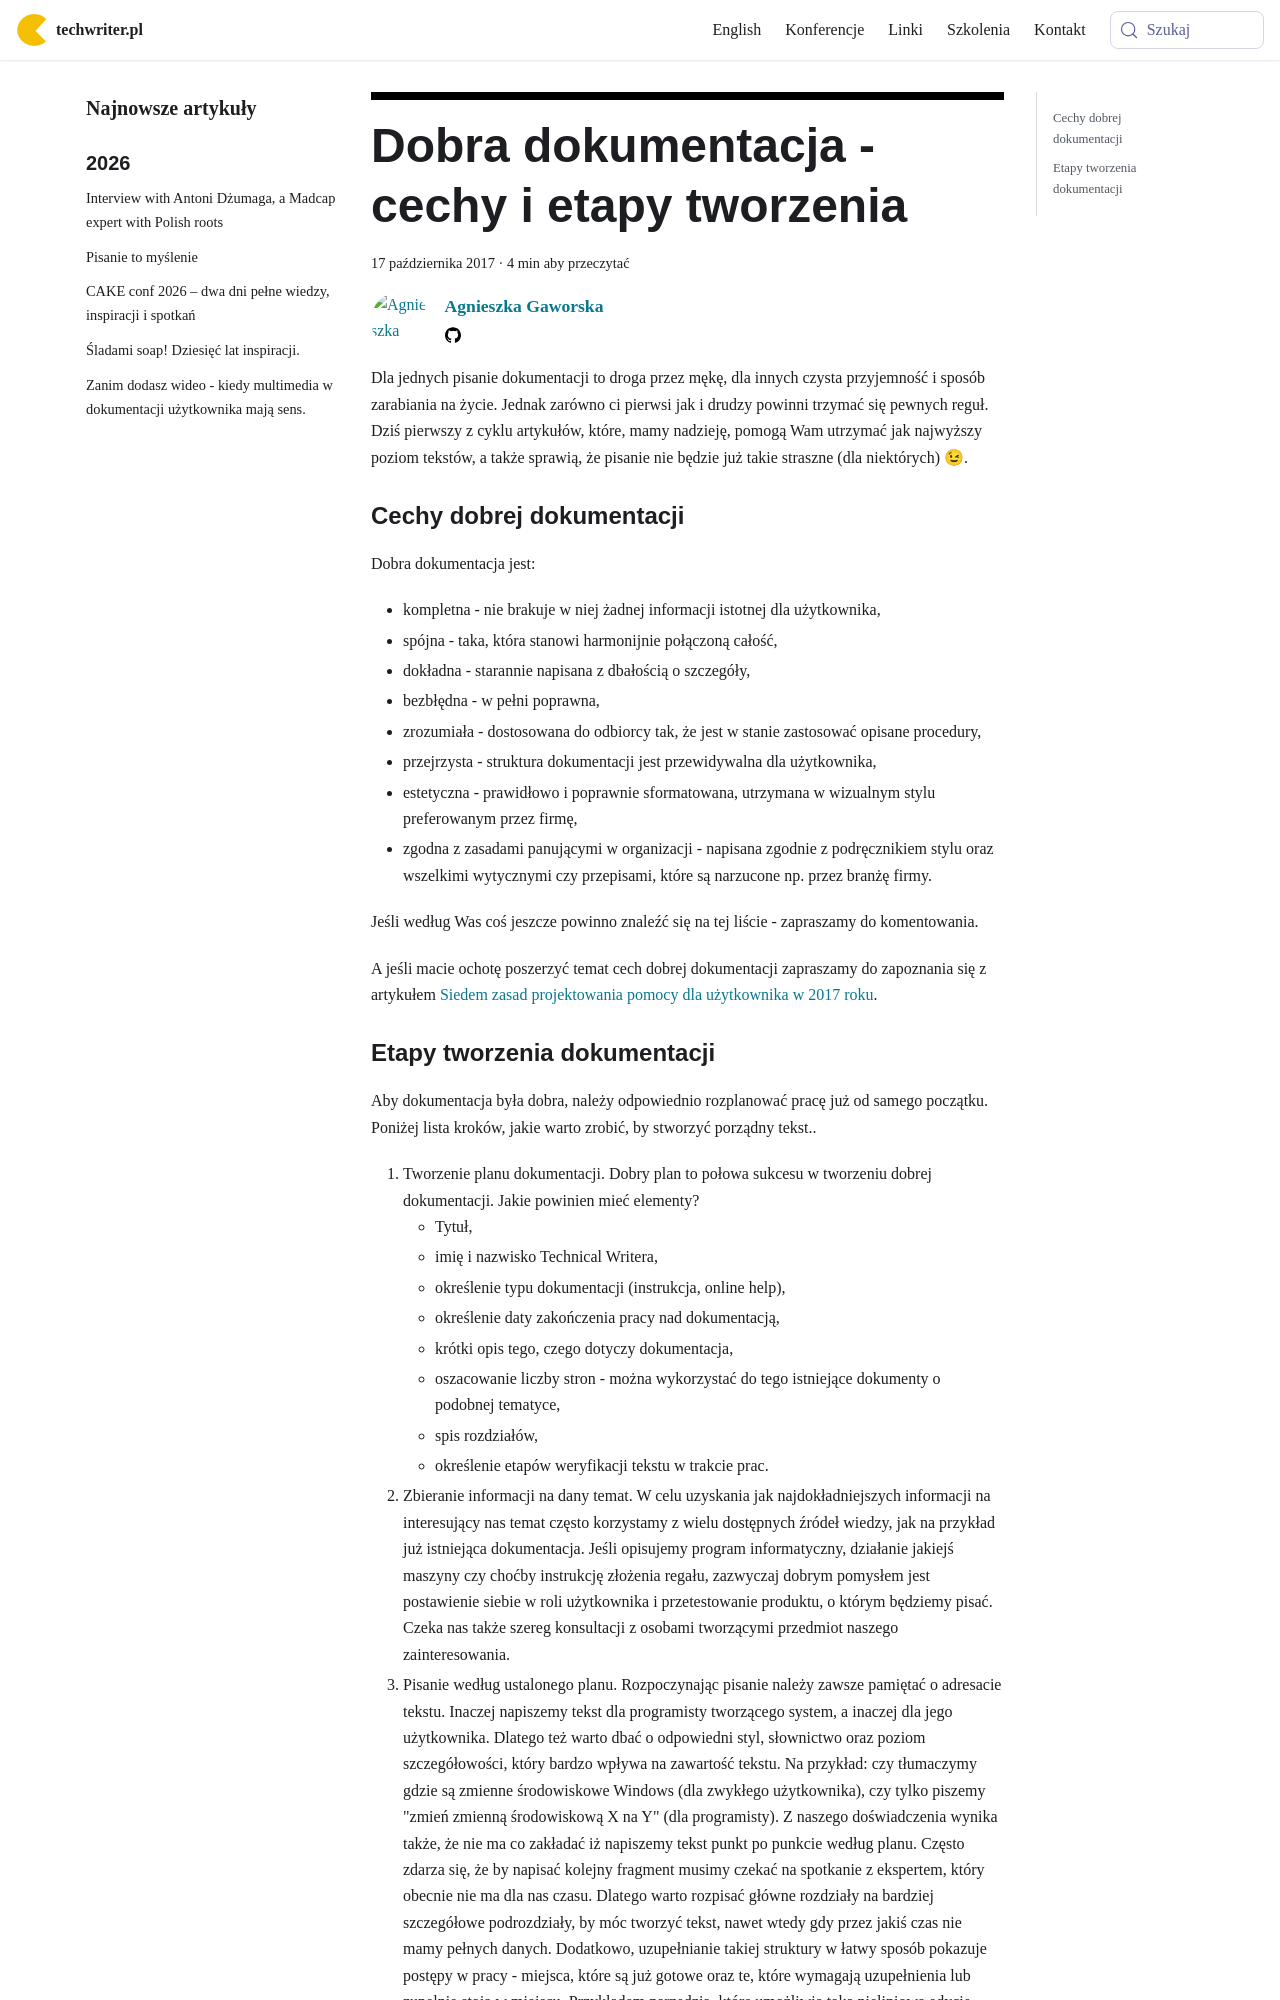

repository: techwriter-pl/techwriter-pl.github.io · page: dobra-dokumentacja-cechy-i-etapy-tworzenia/index.html · generator: docusaurus

---
title: 'Dobra dokumentacja - cechy i etapy tworzenia'
authors: agnieszka
date: '2017-10-17'
tags:
  - 'dobre-praktyki'
  - 'warsztat'
  - 'dokumentacja'
coverImage: 'student-849825_640-e1504985834598.jpg'
---

Dla jednych pisanie dokumentacji to droga przez mękę, dla innych czysta
przyjemność i sposób zarabiania na życie. Jednak zarówno ci pierwsi jak i drudzy
powinni trzymać się pewnych reguł. Dziś pierwszy z cyklu artykułów, które, mamy
nadzieję, pomogą Wam utrzymać jak najwyższy poziom tekstów, a także sprawią, że
pisanie nie będzie już takie straszne (dla niektórych) 😉.

<!--truncate-->

### Cechy dobrej dokumentacji

Dobra dokumentacja jest:

- kompletna - nie brakuje w niej żadnej informacji istotnej dla użytkownika,
- spójna - taka, która stanowi harmonijnie połączoną całość,
- dokładna - starannie napisana z dbałością o szczegóły,
- bezbłędna - w pełni poprawna,
- zrozumiała - dostosowana do odbiorcy tak, że jest w stanie zastosować opisane
  procedury,
- przejrzysta - struktura dokumentacji jest przewidywalna dla użytkownika,
- estetyczna - prawidłowo i poprawnie sformatowana, utrzymana w wizualnym stylu
  preferowanym przez firmę,
- zgodna z zasadami panującymi w organizacji - napisana zgodnie z podręcznikiem
  stylu oraz wszelkimi wytycznymi czy przepisami, które są narzucone np. przez
  branżę firmy.

Jeśli według Was coś jeszcze powinno znaleźć się na tej liście - zapraszamy do
komentowania.

A jeśli macie ochotę poszerzyć temat cech dobrej dokumentacji zapraszamy do
zapoznania się z artykułem
[Siedem zasad projektowania pomocy dla użytkownika w 2017 roku](../siedem-zasad-projektowania-pomocy-dla-uzytkownika-w-2017-roku/index.md).
